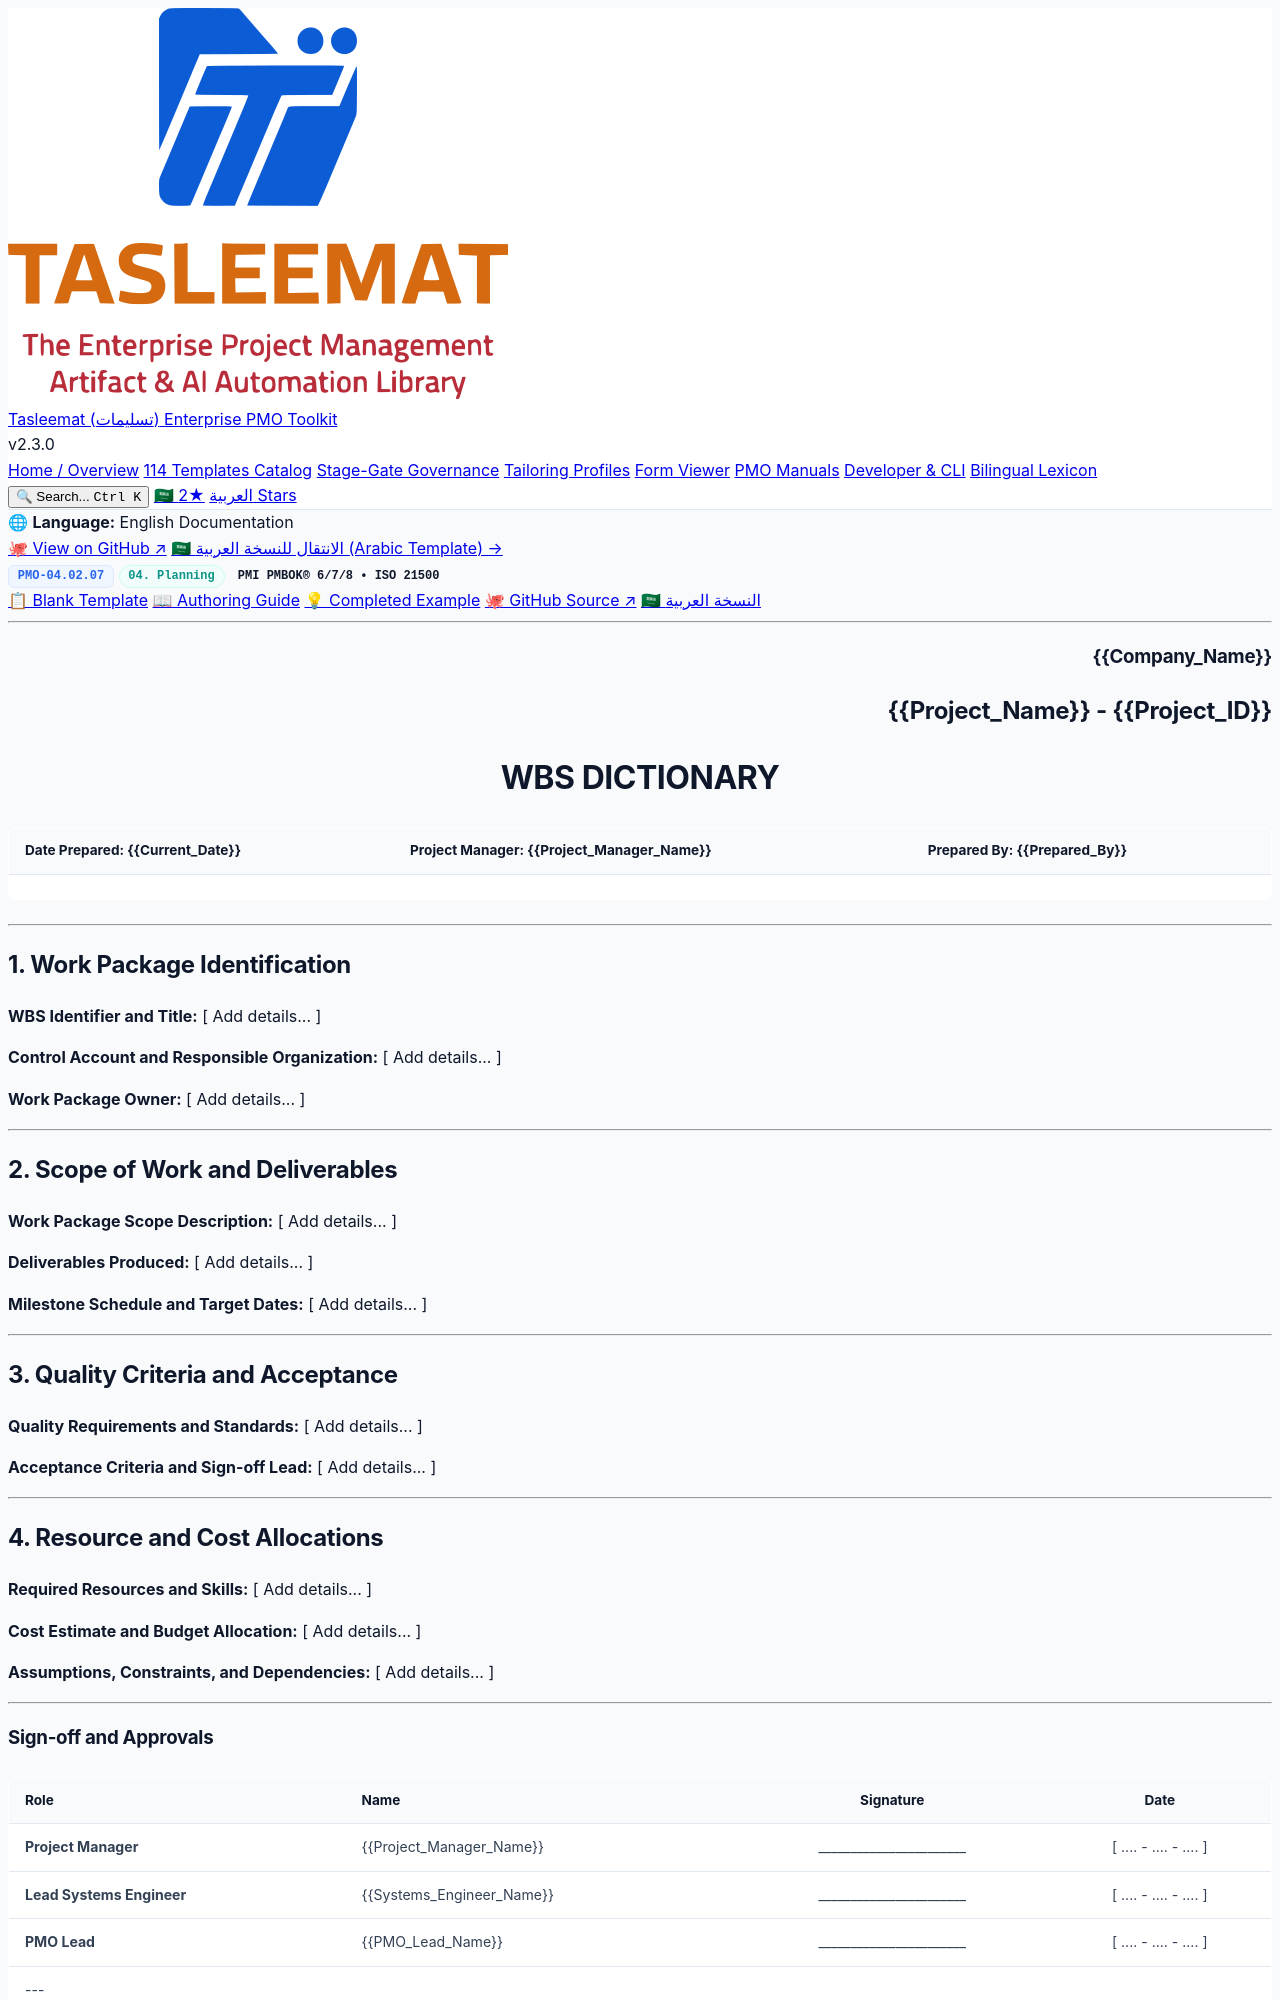

repository: fakhruldeen/Tasleemat · page: forms/en/04_Planning/02_Scope/04_02_07_WBS_Dictionary_Template.html · generator: jekyll

<div class="lang-switch-bar">
  <span class="lang-switch-label">🌐 <strong>Language:</strong> English Documentation</span>
  <div class="lang-switch-actions">
    <a class="lang-switch-btn github-btn" href="https://github.com/fakhruldeen/Tasleemat/blob/main/forms/en/04_Planning/02_Scope/07_WBS_Dictionary/04_02_07_WBS_Dictionary_Template.md" target="_blank" rel="noopener noreferrer">🐙 View on GitHub ↗</a>
    <a class="lang-switch-btn" href="../../../ar/04_التخطيط/02_النطاق/04_02_07_قاموس_هيكل_تجزئة_العمل_قالب.html">🇸🇦 الانتقال للنسخة العربية (Arabic Template) →</a>
  </div>
</div>

<div class="deliverable-header-card">
  <div class="deliverable-badge-row">
    <span class="badge badge-code">PMO-04.02.07</span>
    <span class="badge badge-phase">04. Planning</span>
    <span class="badge badge-standard">PMI PMBOK® 6/7/8 • ISO 21500</span>
  </div>
  <div class="deliverable-nav-pills">
    <a class="nav-pill active" href="#">📋 Blank Template</a>
    <a class="nav-pill" href="../../../../guides/en/04_Planning/02_Scope/04_02_07_WBS_Dictionary_Guide.html">📖 Authoring Guide</a>
    <a class="nav-pill" href="../../../../examples/en/04_Planning/02_Scope/04_02_07_WBS_Dictionary_Example.html">💡 Completed Example</a>
    <a class="nav-pill github-pill" href="https://github.com/fakhruldeen/Tasleemat/blob/main/forms/en/04_Planning/02_Scope/07_WBS_Dictionary/04_02_07_WBS_Dictionary_Template.md" target="_blank" rel="noopener noreferrer">🐙 GitHub Source ↗</a>
    <a class="nav-pill lang-pill" href="../../../ar/04_التخطيط/02_النطاق/04_02_07_قاموس_هيكل_تجزئة_العمل_قالب.html">🇸🇦 النسخة العربية</a>
  </div>
</div>

---

<!--
---
type: Form
token_pointer: /_tokens/forms/en/04_Planning/02_Scope/07_WBS_Dictionary/04_02_07_WBS_Dictionary_Template.npy
token_count: 589
tokenizer_model_id: tiktoken/o200k_base
created_at: '2026-10-06T16:05:28.939553+00:00'
form_id: PMO-04.02.07
language: en
status: approved
---
-->

<!-- LLM INSTRUCTIONS: Fill in the [ Add details... ] placeholders based on project context.

Section Instructions:
- Work Package Identification: Provide comprehensive project data for all required fields in this section.
- Scope of Work and Deliverables: Provide comprehensive project data for all required fields in this section.
- Quality Criteria and Acceptance: Provide comprehensive project data for all required fields in this section.
- Resource and Cost Allocations: Provide comprehensive project data for all required fields in this section.
-->

<h3 align="right">{{Company_Name}}</h3>
<h2 align="right">{{Project_Name}} - {{Project_ID}}</h2>
<h1 align="center">WBS DICTIONARY</h1>

| **Date Prepared:** {{Current_Date}} | **Project Manager:** {{Project_Manager_Name}} | **Prepared By:** {{Prepared_By}} |
| :--- | :--- | :--- |

---

## 1. Work Package Identification

**WBS Identifier and Title:**
[ Add details... ]

**Control Account and Responsible Organization:**
[ Add details... ]

**Work Package Owner:**
[ Add details... ]

---

## 2. Scope of Work and Deliverables

**Work Package Scope Description:**
[ Add details... ]

**Deliverables Produced:**
[ Add details... ]

**Milestone Schedule and Target Dates:**
[ Add details... ]

---
